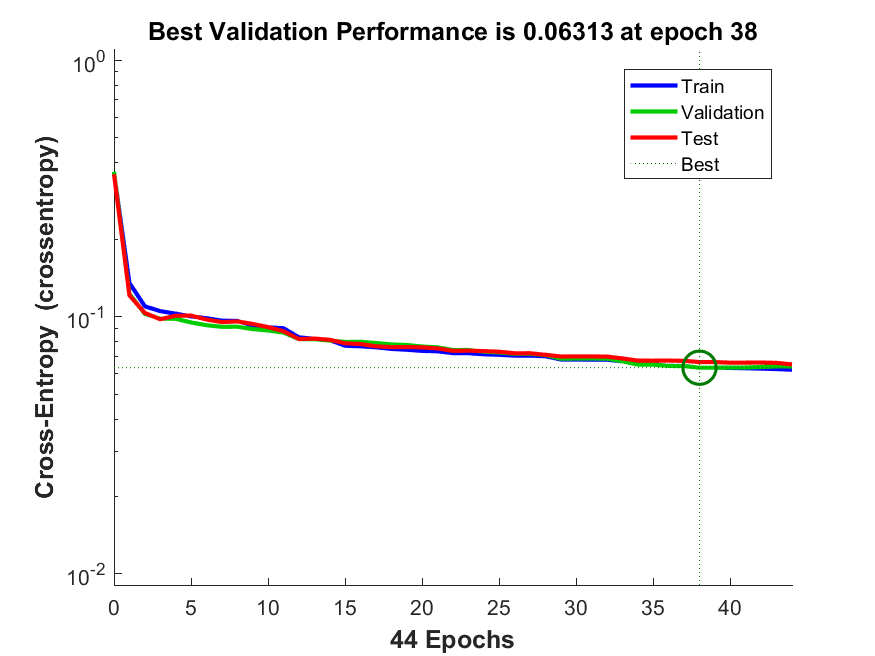

The table this chart was drawn from, first rows:
funcion_entrenamiento, avg_c, C1_1, C1_2, C1_3, C2_1, C2_2, C2_3, C3_1, C3_2, C3_3, tiempo_entrenamiento, max_fail, alpha, beta
traincgb, 0.05435, 123, 19, 24, 3.75, 43.1, 321.1, 14.35, 9.1, 6643, 1.419, 20, 0.005, 0.7
